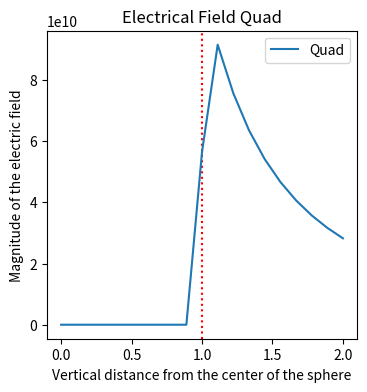
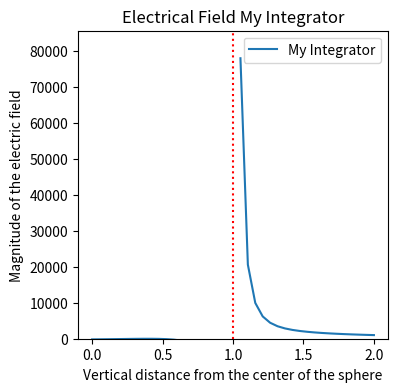

The matplotlib source for these figures, in order:
# -*- coding: utf-8 -*-
"""
Created on Wed Sep 22 14:21:32 2021

@author: elois
"""

import numpy as np
from scipy import integrate
import matplotlib.pyplot as plt


#Computes the numerical constant in front of the integral
def computeConstant(R, s):
    e = 8.8541878128* 10**(-12)
    constant = (2*np.pi*R*R*s)/(4.0*np.pi*e)
    return constant

#Defines the part of the function we need to integrate
def toIntegrate(x, z, R):
    num = z-R*x
    denom = (R*R + z*z - 2.0*R*z*x)**(3.0/2.0)
    func = (num/denom)
    return func

#Numerically intergates the function with scipy.integrate.quad
def evalQuad(fun, z, R, s, a = -1, b = 1):
    integral, err = integrate.quad(fun, a, b, args=(z, R))
    return integral, err


#Evaluates the integral for a series of z values for the purpose of plotting
def getQuadVals(z_min, z_max, fun, R, s):
    pts = (z_max-z_min)*10 #Number of z valyes for which to evaluate the integral
    #Make sure that R is one of the points
    pts2 = int(np.floor(pts/2))
    z_arr1 = np.linspace(z_min, R, pts2)
    z_arr2 = np.linspace(R, z_max, pts2)
    z_arr = []
    for i in range(pts2):
        z_arr.append(z_arr1[i])
    for i in range(pts2):
        z_arr.append(z_arr2[i])
    const = computeConstant(R, s) #Computes the scaling constant
    int_Vals = []
    for i in range(pts):
        integral_Val, err = evalQuad(fun, z_arr[i], R, s)
        integral_Val_Scaled = const * integral_Val
        int_Vals.append(integral_Val_Scaled)
    return z_arr, int_Vals



#Inputs: The function to integrate (fun), the min and max z values to evaluate, the radius of the sphere (R) and its surface charge
#Returns the value of the numerical integral at all of the z values and said z values
#Uses the Simpson expression for around steep peaks
def myIntegrator(fun, z_min, z_max, R, s, dx = 1e-8, a = -1, b=1):
    #Define the number of points you want
    pts = (z_max-z_min)*20
    pts2 = int(np.floor(pts/2))
    #Make sure R is one of the points
    z_arr1 = np.linspace(z_min, R, pts2)
    z_arr2 = np.linspace(R, z_max, pts2)
    z_arr = []
    for i in range(pts2):
        z_arr.append(z_arr1[i])
    for i in range(pts2):
        z_arr.append(z_arr2[i])
    #Define the points for Simpson's
    x = np.linspace(-1, 1, 7)
    #Compute the scaling constnat 
    const = computeConstant(R, s)
    integral_Vals = []
    
    #Compute the numerical value for the z<R
    for i in range(pts2):
        y = toIntegrate(x, z_arr1[i], R)
        area = const*(dx*(9*y[0] + 28*y[1] + 23*y[2] + 24*y[3] + 24*y[4] + 23*y[-3] + 28*y[-2] + 9*y[-1])/24)
        integral_Vals.append(area)
    
    #Compute the numerical value for the z>R
    for i in range(pts2):
        y = toIntegrate(x, z_arr2[i], R)
        area = const*(dx*(9*y[0] + 28*y[1] + 23*y[2] + 24*y[3] + 24*y[4] + 23*y[-3] + 28*y[-2] + 9*y[-1])/24)
        integral_Vals.append(area) 
        
    return z_arr, integral_Vals
    
    
    
    
    
    
    
    







#Set Testing Variables
R = 1.0 #The Sphere's Radius
s = 1.0 #The Sphere's Surface Charge
r_min = 0
r_max = int(2*R)
    
#Compute the two integration methods
z, E = getQuadVals(r_min, r_max, toIntegrate, R, s)
my_z, my_E = myIntegrator(toIntegrate, r_min, r_max, R, s)

#Plot the Quad version
plt.figure(num=1, figsize=(4,4))
plt.title('Electrical Field Quad')
plt.axvline(x=R, color='r', linestyle=':')
plt.plot(z, E, label='Quad')
plt.xlabel("Vertical distance from the center of the sphere")
plt.ylabel("Magnitude of the electric field")
plt.legend()

#Plod my version
plt.figure(num=2, figsize=(4,4))
plt.title('Electrical Field My Integrator')
plt.plot(my_z, my_E, label='My Integrator')
plt.axvline(x=R, color='r', linestyle=':')
plt.ylim(bottom=0)
plt.xlabel("Vertical distance from the center of the sphere")
plt.ylabel("Magnitude of the electric field")
plt.legend()












